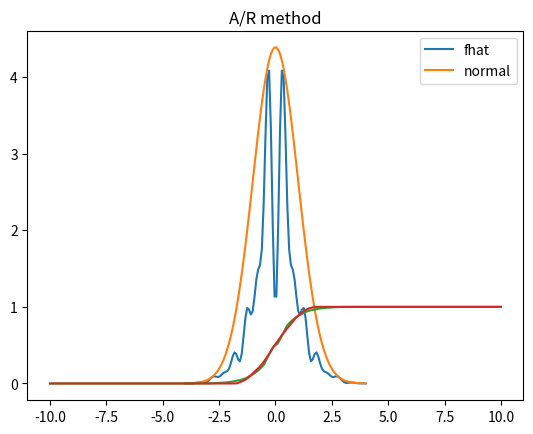

This figure's Python source:
from scipy.special import erf
import scipy
import math
import numpy as np
import matplotlib.pyplot as plt
import scipy.integrate as integrate
import scipy.special as special
from scipy import stats as st
def e(x):
    return math.exp(x)


#Defines the PDF
def pdf(x):
    f= (np.sin(6*x)**2+3*np.cos(x)**2*np.sin(4*x)**2+1)*np.exp(-x**2/2)
    mass=(-4-3*e(22)-6*e(40)-3*e(54)+6*e(70)+18*e(72))*math.sqrt(math.pi*0.5)/(4*e(72))
    return f/mass;
#Computes the CDF
def cdf(x):
    f=integrate.quad(pdf, -10, x)[0]
    return f

def psi(x,C):
    return C*np.exp(-x**2/2)/(np.sqrt(2*math.pi))

def cdff(x,vec):
    n = len(vec)
    temp = np.zeros(len(x));
    for iters in range(0,len(temp)):
        temp[iters] = (((1/n)*sum(vec<=x[iters])))
    return temp

#Efficient ratio immediately 
def eff_ratio(x):
     return (np.sin(6*x)**2+3*np.cos(x)**2*np.sin(4*x)**2+1)/(easy_C)

fhat = lambda x:(np.sin(6*x)**2+3*np.cos(x)**2*np.sin(4*x)**2+1)*np.exp((-x**2)/2.)
c = 11;
x = np.linspace(-4,4,100);
pd = fhat(x);
plt.plot(x,pd,label = "fhat") #choose the right c value
plt.plot(x,psi(x,c),label = "normal")
plt.legend()
plt.show()

#second exercise

n = 1000;
#AR method
M,smooth = 10,100
grid = np.linspace(-M,M,smooth)
accept = np.zeros(int(n));
acc_count = 0
iteration = 0

while acc_count < n:
    y = np.random.standard_normal((1,))
    u = np.random.uniform(0,1,1)
    if (u <= fhat(y/(psi(y,c)))):
        accept[acc_count] = y;
        acc_count += 1;
    iteration += 1;

buffer2 = np.zeros(smooth)
for iters in range(0,smooth):
    buffer2[iters] = cdf(grid[iters])

plt.plot(grid,buffer2)
plt.plot(grid,cdff(grid,accept))
plt.title("A/R method")
plt.show()

#comparison of k
exact_k = 0.1696542774;
prob_acc = n/ iteration;
exp_k = 1/(prob_acc*c)